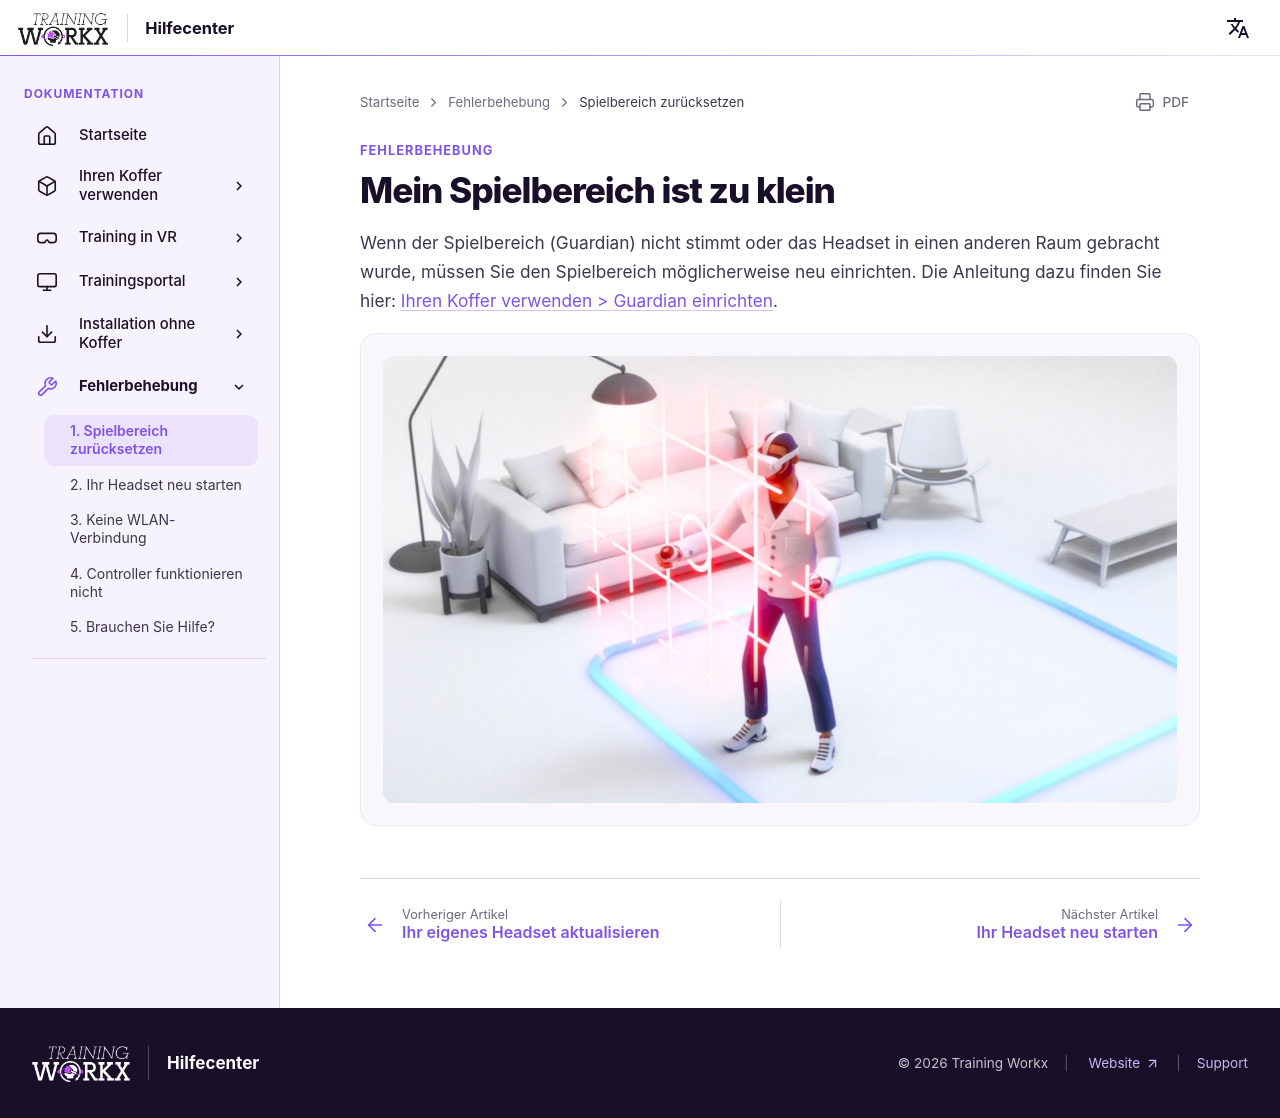

repository: LogisticWorkx/Documentation · page: de/Troubleshooting/1-resetting-the-play-area/index.html · generator: mkdocs

# Mein Spielbereich ist zu klein

Wenn der Spielbereich (Guardian) nicht stimmt oder das Headset in einen anderen Raum gebracht wurde, müssen Sie den Spielbereich möglicherweise neu einrichten. Die Anleitung dazu finden Sie hier: [Ihren Koffer verwenden > Guardian einrichten](../UsingYourBox/4-guardian-setup.md).

![Problem mit dem Spielbereich](../assets/boundary.jpg)
